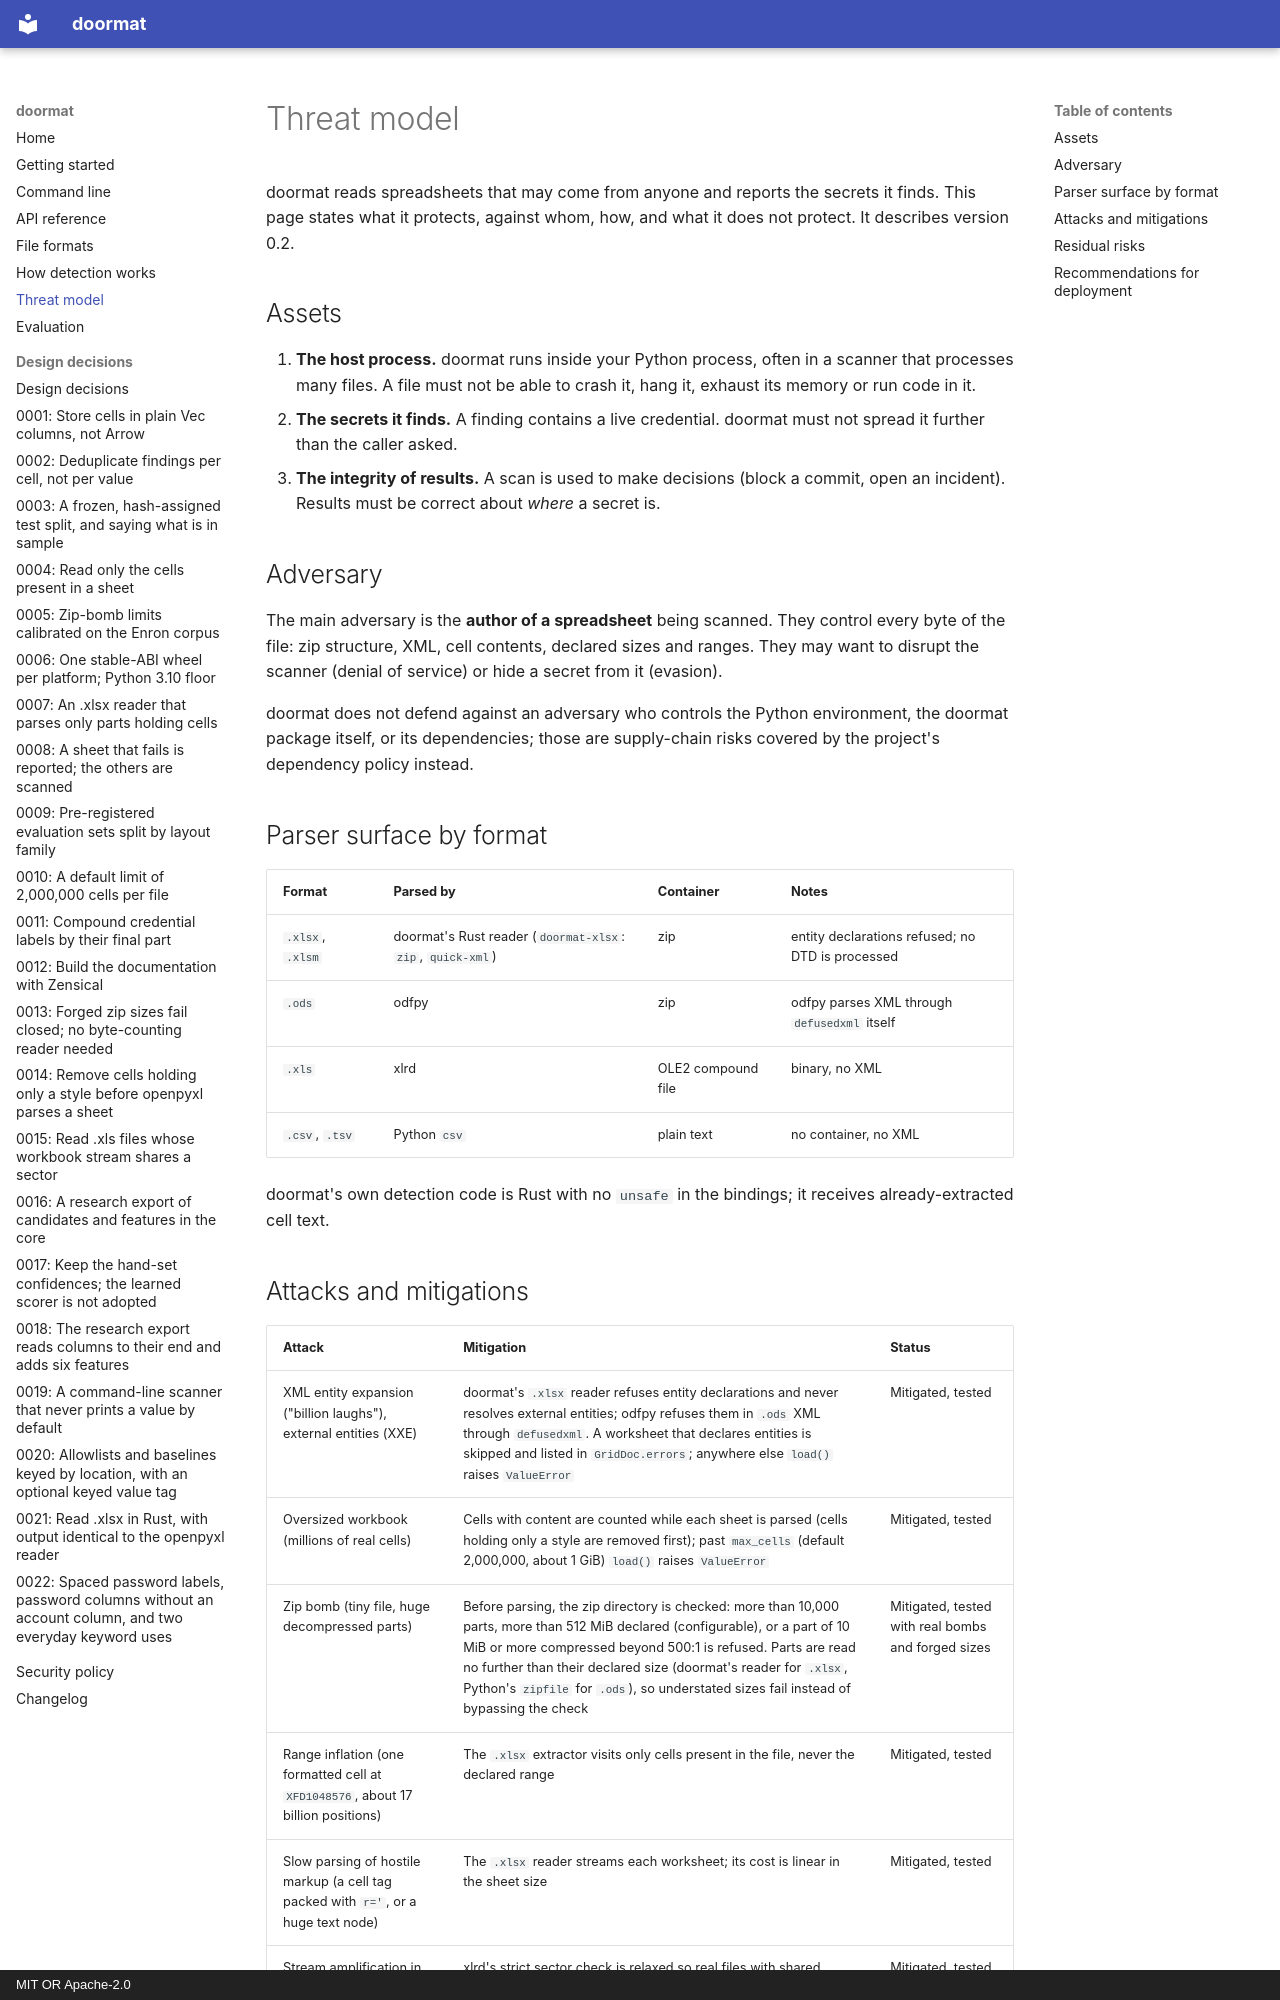

repository: dipan010/doormat · page: threat-model/index.html · generator: mkdocs · copyright: MIT OR Apache-2.0

# Threat model

doormat reads spreadsheets that may come from anyone and reports the secrets it
finds. This page states what it protects, against whom, how, and what it does
not protect. It describes version 0.2.

## Assets

1. **The host process.** doormat runs inside your Python process, often in a
   scanner that processes many files. A file must not be able to crash it,
   hang it, exhaust its memory or run code in it.
2. **The secrets it finds.** A finding contains a live credential. doormat must
   not spread it further than the caller asked.
3. **The integrity of results.** A scan is used to make decisions (block a
   commit, open an incident). Results must be correct about *where* a secret is.

## Adversary

The main adversary is the **author of a spreadsheet** being scanned. They
control every byte of the file: zip structure, XML, cell contents, declared
sizes and ranges. They may want to disrupt the scanner (denial of service) or
hide a secret from it (evasion).

doormat does not defend against an adversary who controls the Python
environment, the doormat package itself, or its dependencies; those are
supply-chain risks covered by the project's dependency policy instead.

## Parser surface by format

| Format | Parsed by | Container | Notes |
|---|---|---|---|
| `.xlsx`, `.xlsm` | doormat's Rust reader (`doormat-xlsx`: `zip`, `quick-xml`) | zip | entity declarations refused; no DTD is processed |
| `.ods` | odfpy | zip | odfpy parses XML through `defusedxml` itself |
| `.xls` | xlrd | OLE2 compound file | binary, no XML |
| `.csv`, `.tsv` | Python `csv` | plain text | no container, no XML |

doormat's own detection code is Rust with no `unsafe` in the bindings; it
receives already-extracted cell text.
